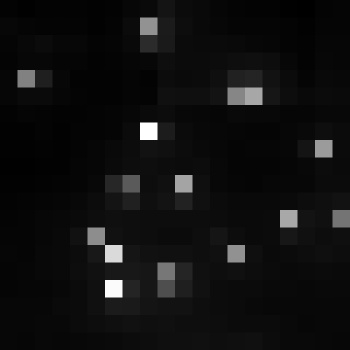

The file beside this chart, header and first rows:
, xmin, ymin, lat, lon, area, perimeter, max_nanowatts, min_nanowatts, moonlight_illumination, clear_sky_confidence, mean_nanowatts
0, 748, 3032, -4.049, -4.049, 1.0, 0.0, 44.35, 1.001, 11.82, 0.0, 4.727
